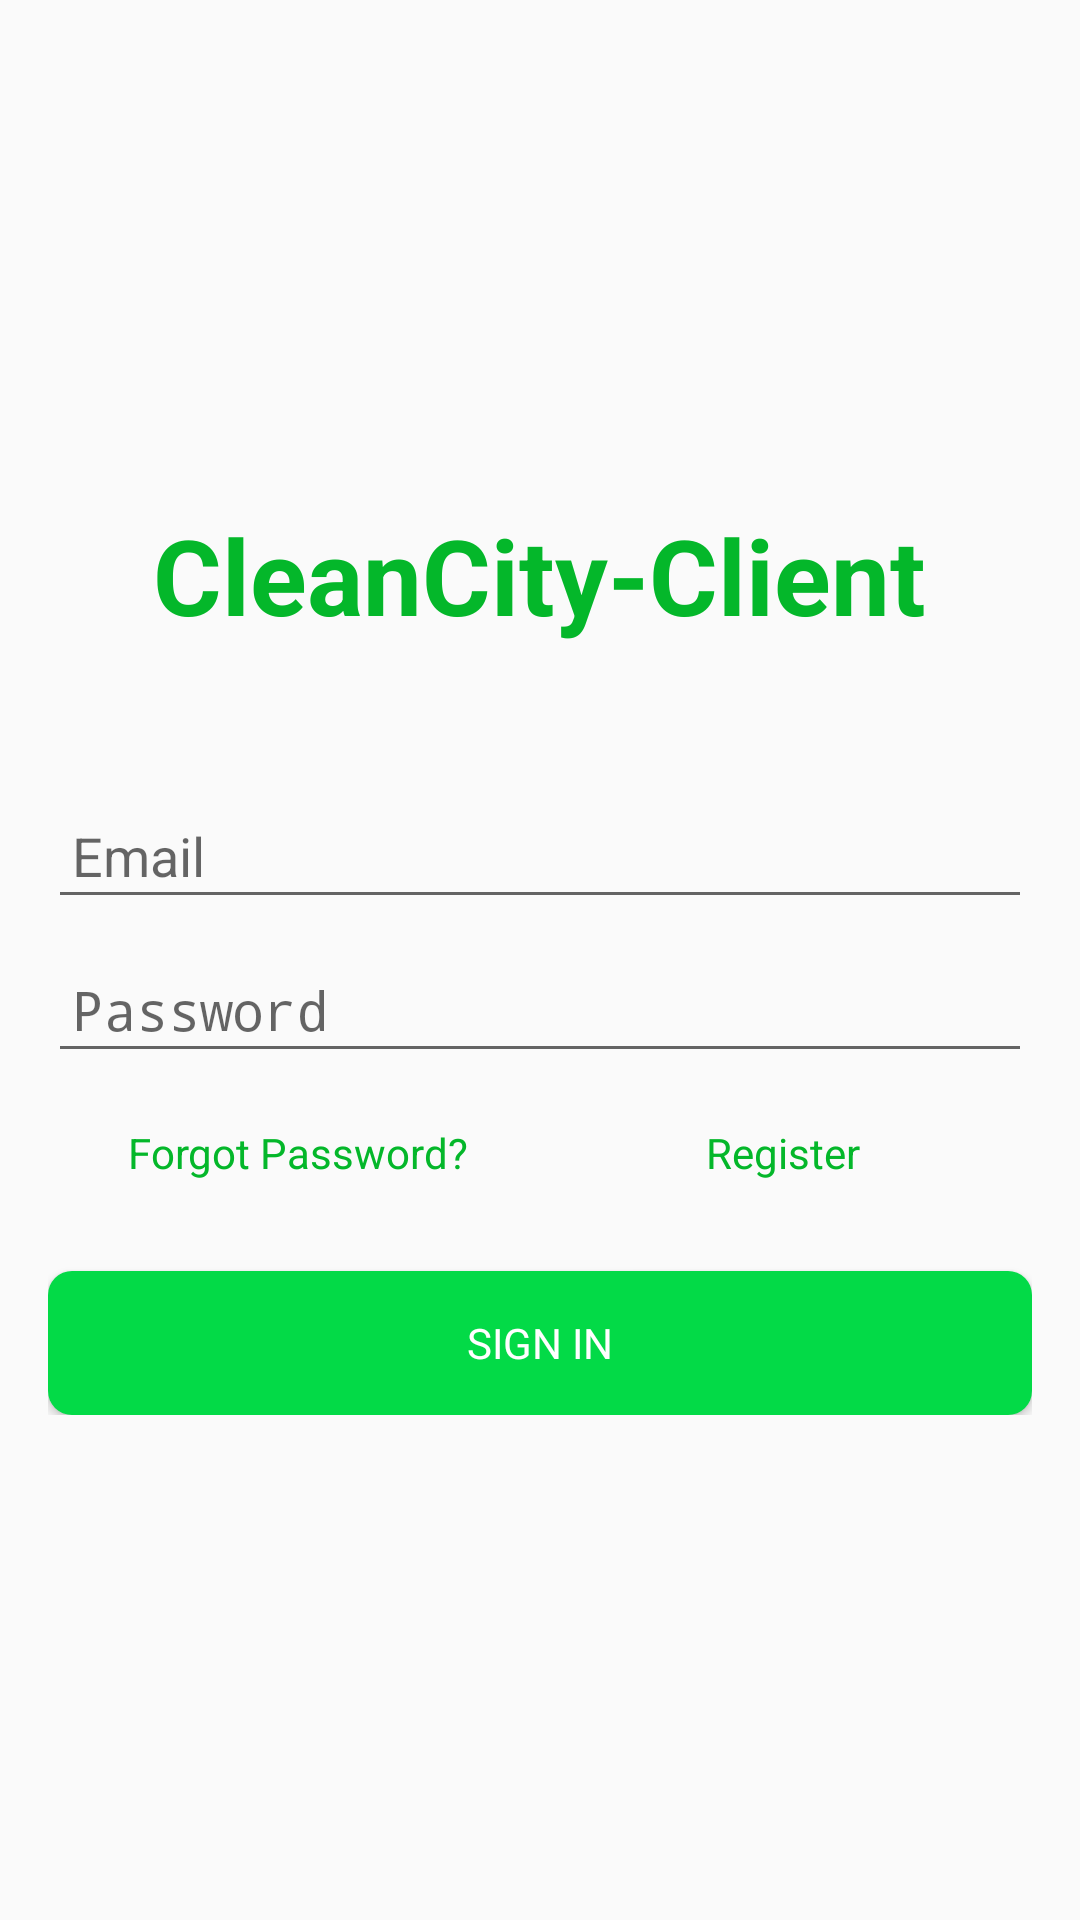

The Android layout XML behind this screen, and the referenced resources:
<!-- AndroidManifest.xml: application theme AppTheme -->
<!-- res/layout/activity_login.xml -->
<LinearLayout xmlns:android="http://schemas.android.com/apk/res/android"
    xmlns:tools="http://schemas.android.com/tools" android:layout_width="match_parent"
    android:layout_height="match_parent" android:gravity="center_horizontal"
    android:orientation="vertical" android:paddingBottom="@dimen/activity_vertical_margin"
    android:paddingLeft="@dimen/activity_horizontal_margin"
    android:paddingRight="@dimen/activity_horizontal_margin"
    android:paddingTop="@dimen/activity_vertical_margin" tools:context=".LoginActivity">

    
    <ProgressBar android:id="@+id/login_progress" style="?android:attr/progressBarStyleLarge"
        android:layout_width="wrap_content" android:layout_height="wrap_content"
        android:layout_marginBottom="8dp" android:visibility="gone" />

    <ScrollView android:id="@+id/login_form" android:layout_width="match_parent"
        android:layout_height="match_parent">

        <LinearLayout
            android:layout_width="match_parent"
            android:layout_height="wrap_content"
            android:layout_gravity="center_vertical"
            android:orientation="vertical">

            <RelativeLayout
                android:layout_width="match_parent"
                android:layout_marginBottom="10dp"
                android:layout_height="wrap_content">

                <TextView
                    android:id="@+id/txt_logo"
                    android:layout_width="wrap_content"
                    android:layout_height="wrap_content"
                    android:layout_gravity="center_horizontal"
                    android:text="@string/app_name"
                    android:textColor="@color/colorGreen"
                    android:textStyle="bold"
                    android:textAppearance="?android:attr/textAppearanceLarge"
                    android:textSize="35dp"
                    android:clickable="true"
                    android:layout_alignParentTop="true"
                    android:layout_centerHorizontal="true" />

            </RelativeLayout>

            <LinearLayout
                android:id="@+id/email_login_form"
                android:layout_width="match_parent"
                android:layout_height="wrap_content"
                android:orientation="vertical"
                android:layout_marginTop="30dp"
                android:weightSum="1">

                <android.support.design.widget.TextInputLayout android:layout_width="match_parent"
                    android:layout_height="wrap_content">
                    <AutoCompleteTextView
                        android:id="@+id/txt_email"
                        android:layout_width="match_parent"
                        android:layout_height="wrap_content"
                        android:hint="@string/prompt_email"
                        android:inputType="textEmailAddress"
                        android:maxLines="1"
                        android:padding="8dp"
                        android:singleLine="true"
                        android:textColorHint="@color/colorGreen" />
                    
                </android.support.design.widget.TextInputLayout>

                <android.support.design.widget.TextInputLayout android:layout_width="match_parent"
                    android:layout_height="wrap_content">
                    <EditText
                        android:id="@+id/txt_password"
                        android:layout_width="match_parent"
                        android:layout_height="wrap_content"
                        android:layout_marginTop="15dp"
                        android:hint="@string/prompt_password"
                        android:imeActionId="@+id/login"
                        android:imeOptions="actionUnspecified"
                        android:inputType="textPassword"
                        android:maxLines="1"
                        android:padding="8dp"
                        android:singleLine="true"
                        android:textColorHint="@color/colorGreen" />
                </android.support.design.widget.TextInputLayout>

                <LinearLayout
                    android:layout_width="match_parent"
                    android:layout_height="wrap_content"
                    android:orientation="horizontal">

                    <TextView
                        android:id="@+id/txt_forgot"
                        android:layout_width="match_parent"
                        android:layout_height="wrap_content"
                        android:layout_weight="1"
                        android:background="@drawable/noaccount_background"
                        android:gravity="center"
                        android:textColor="@color/colorGreen"
                        android:paddingBottom="15dp"
                        android:clickable="true"
                        android:layout_marginTop="2dp"
                        android:paddingLeft="2dp"
                        android:paddingTop="15dp"
                        android:text="@string/forgot_password"
                        android:textAppearance="?android:attr/textAppearanceSmall" />

                    <TextView
                        android:id="@+id/txt_create"
                        android:layout_width="match_parent"
                        android:layout_height="wrap_content"
                        android:layout_weight="1"
                        android:textColor="@color/colorGreen"
                        android:layout_marginTop="2dp"
                        android:background="@drawable/noaccount_background"
                        android:gravity="center"
                        android:paddingBottom="15dp"
                        android:paddingRight="2dp"
                        android:paddingTop="15dp"
                        android:text="@string/create_account"
                        android:clickable="true"
                        android:textAppearance="?android:attr/textAppearanceSmall" />
                </LinearLayout>

                <Button
                    android:id="@+id/email_sign_in_button"
                    style="?android:textAppearanceSmall"
                    android:layout_width="match_parent"
                    android:layout_height="wrap_content"
                    android:textColor="@color/colorWhite"
                    android:layout_marginTop="15dp"
                    android:background="@drawable/login_btn"
                    android:text="@string/action_sign_in" />


            </LinearLayout>
        </LinearLayout>

    </ScrollView>

    <TextView
        android:layout_width="wrap_content"
        android:layout_height="wrap_content"
        android:text="New Text"
        android:id="@+id/textView"
        android:layout_gravity="right" />

</LinearLayout>
<!-- resources referenced by this layout -->
<resources>
  <color name="colorGreen">#04b72a</color>
  <color name="colorWhite">#fff</color>
  <dimen name="activity_horizontal_margin">16dp</dimen>
  <dimen name="activity_vertical_margin">16dp</dimen>
  <!-- drawable login_btn (drawable) -->
  <?xml version="1.0" encoding="utf-8"?>
  <shape xmlns:android="http://schemas.android.com/apk/res/android" >
  
      <corners
          android:bottomLeftRadius="8dp"
          android:bottomRightRadius="8dp"
          android:topLeftRadius="8dp"
          android:topRightRadius="8dp" >
      </corners>
  
      
      <solid android:color="#03da47" />
  
      
          
          
          
          
          
  
  </shape>
  <string name="action_sign_in">Sign In</string>
  <string name="app_name">CleanCity-Client</string>
  <string name="create_account">Register</string>
  <string name="forgot_password">Forgot Password?</string>
  <string name="prompt_email">Email</string>
  <string name="prompt_password">Password</string>
  <style name="AppTheme" parent="Theme.AppCompat.Light.DarkActionBar">
          
          <item name="colorPrimary">@color/colorPrimary</item>
          <item name="colorPrimaryDark">@color/colorPrimaryDark</item>
          <item name="colorAccent">@color/colorAccent</item>
      </style>
  <color name="colorPrimary">#3F51B5</color>
  <color name="colorPrimaryDark">#303F9F</color>
  <color name="colorAccent">#FF4081</color>
</resources>
